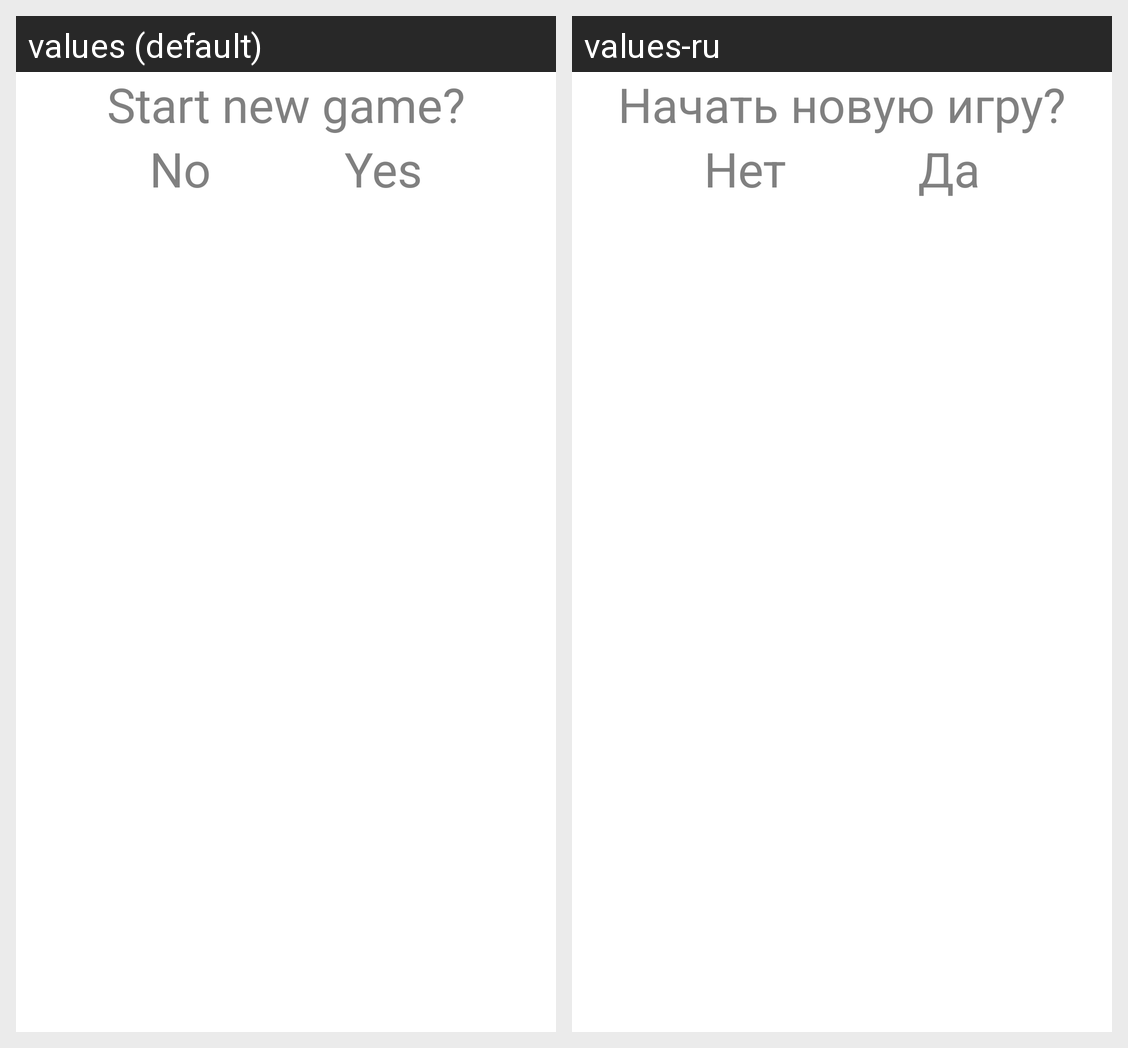

Strings drawn on this Android screen and how each of the app's shown locales translates them:
Android screen res/layout/game_retry_dialog.xml rendered under 2 locales, left to right: values (default), values-ru. Device: Nexus 5 (rendered at 1080×1920; each locale shown at half size, 540×960, under a caption strip naming it); theme SplashTheme.
Strings drawn on this screen, with the default value and each locale's value (text and hints the layout hard-codes, and strings that could not be matched under every locale, appear in the picture but are not listed):

retry
  values: Start new game?
  values-ru: Начать новую игру?

no
  values: No
  values-ru: Нет

yes
  values: Yes
  values-ru: Да
